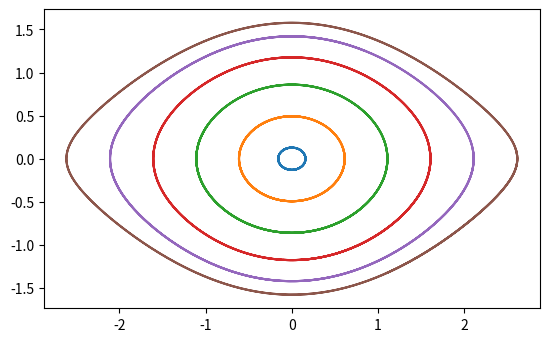
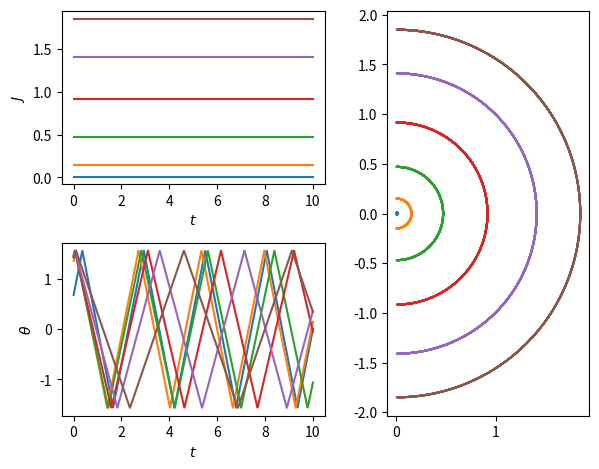

Here is the Python script that generated these plots, in order:
# %%
import numpy as np
import matplotlib.pyplot as plt
from scipy.special import ellipk, ellipe, ellipkinc
from scipy.integrate import solve_ivp
# %%
F = 2
G = 3
# %%
def hamiltonian(Y):
    phi, p = Y
    return 0.5 * G * p**2 - F * np.cos(phi)

def pendulum(t, Y):
    phi, p = Y

    p_dot = -F * np.sin(phi)
    phi_dot = G * p

    return [phi_dot, p_dot]
# %%
sx = np.arange(0.1, 2.7, 0.5)
teval = np.linspace(0, 10, 1000)

sols = []

fig, ax = plt.subplots(1,1)
for x in sx:
    sol = solve_ivp(pendulum, [np.min(teval), np.max(teval)], [x,0.1], t_eval=teval, atol=1e-8, rtol=1e-8)
    sols.append(sol.y)
    ax.plot(*sol.y)

ax.set_aspect('equal')
sols = np.array(sols)
# %%
R = np.sqrt(F/G)

fig = plt.figure()

for sol in sols:
    phi, p = sol
    E = hamiltonian(sol)
    kappa = np.sqrt((1+E/F)/2)
    eta = np.arcsin(np.sin(0.5 * phi) / kappa)
    J = R * (8/np.pi) * (ellipe(kappa**2) - (1-kappa**2)*ellipk(kappa**2))
    theta = (np.pi/2) * (1/ellipk(kappa**2) * ellipkinc(eta, kappa**2))
    
    plt.subplot(2, 2, 1)
    plt.plot(teval, J)
    plt.xlabel("$t$")
    plt.ylabel(r"$J$")

    plt.subplot(2, 2, 3)
    plt.plot(teval, theta)
    plt.xlabel("$t$")
    plt.ylabel(r"$\theta$")

    plt.subplot(1, 2, 2)
    x = J * np.exp(1j * theta)
    plt.plot(np.real(x), np.imag(x))
    plt.gca().set_aspect('equal')
fig.tight_layout()
# %%
